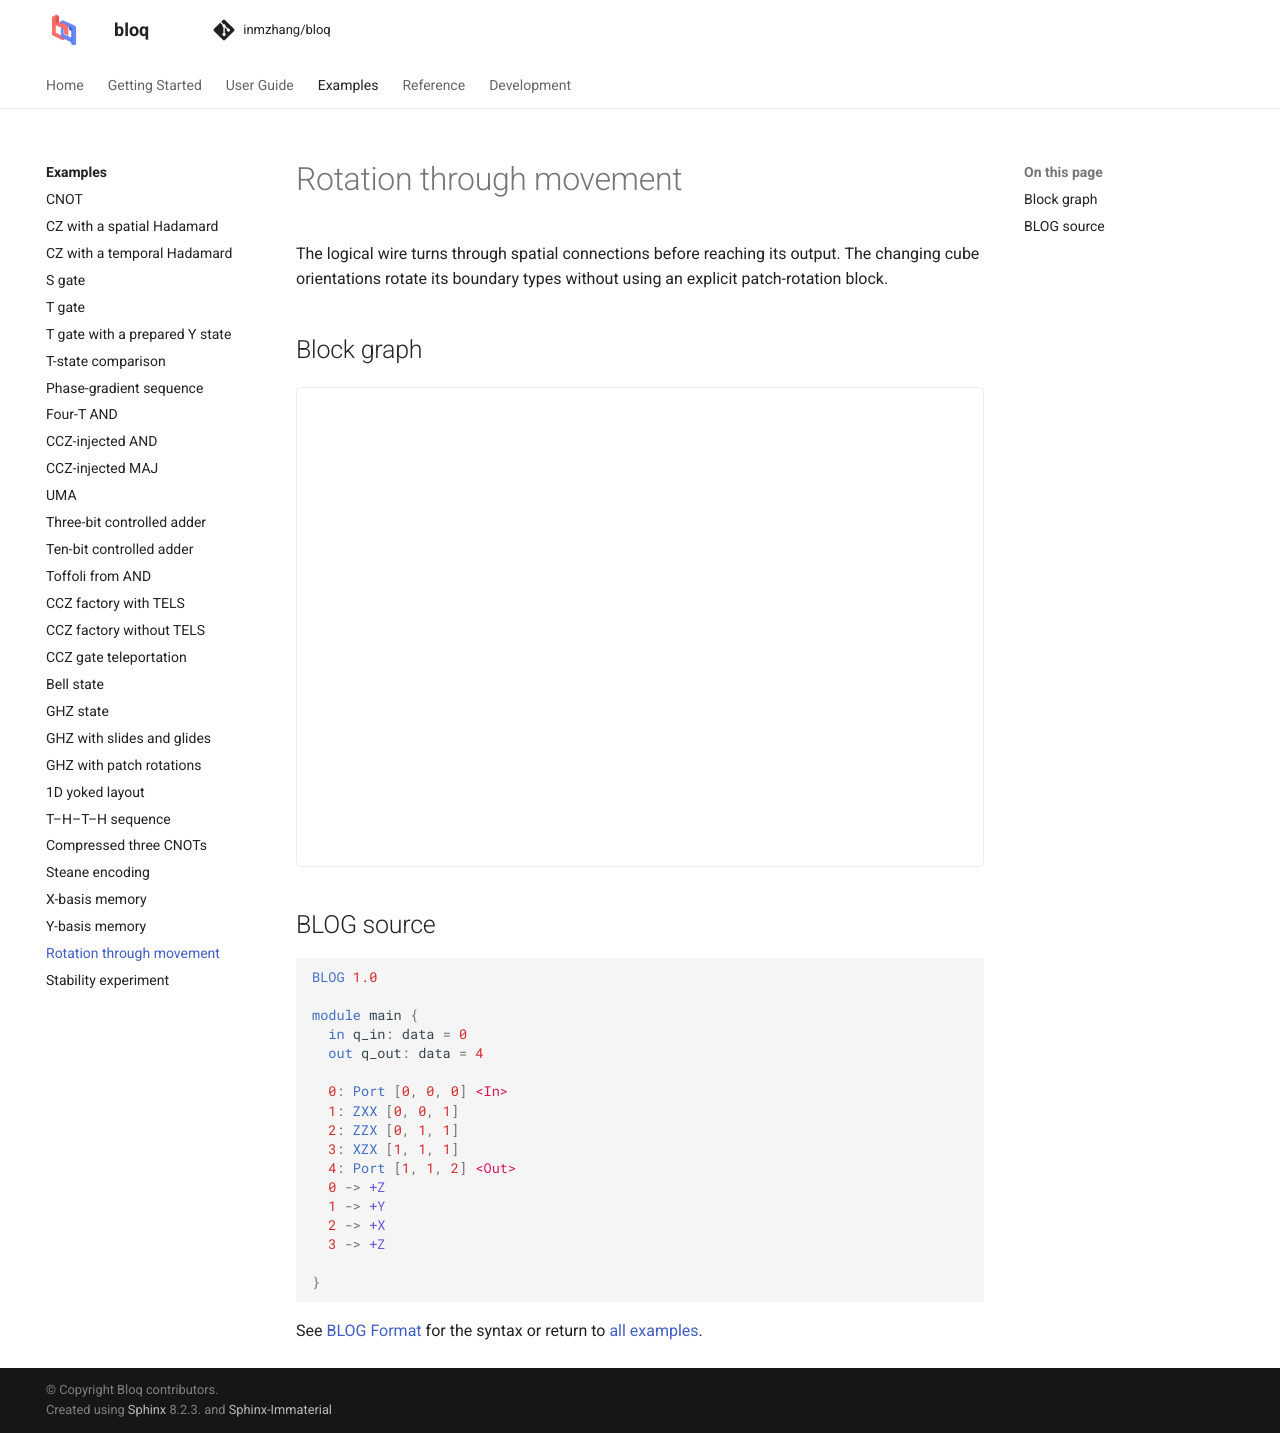

repository: Zhaoyilunnn/bloq · page: docs/dev/gallery/move_rotation.html · generator: sphinx

# Rotation through movement

The logical wire turns through spatial connections before reaching its output. The changing cube orientations rotate its boundary types without using an explicit patch-rotation block.

## Block graph

```{bloq-view} move_rotation
```

## BLOG source

```{gallery-blog} move_rotation
```

See [BLOG Format](../graphs/blog.md) for the syntax or return to
[all examples](index.md).
